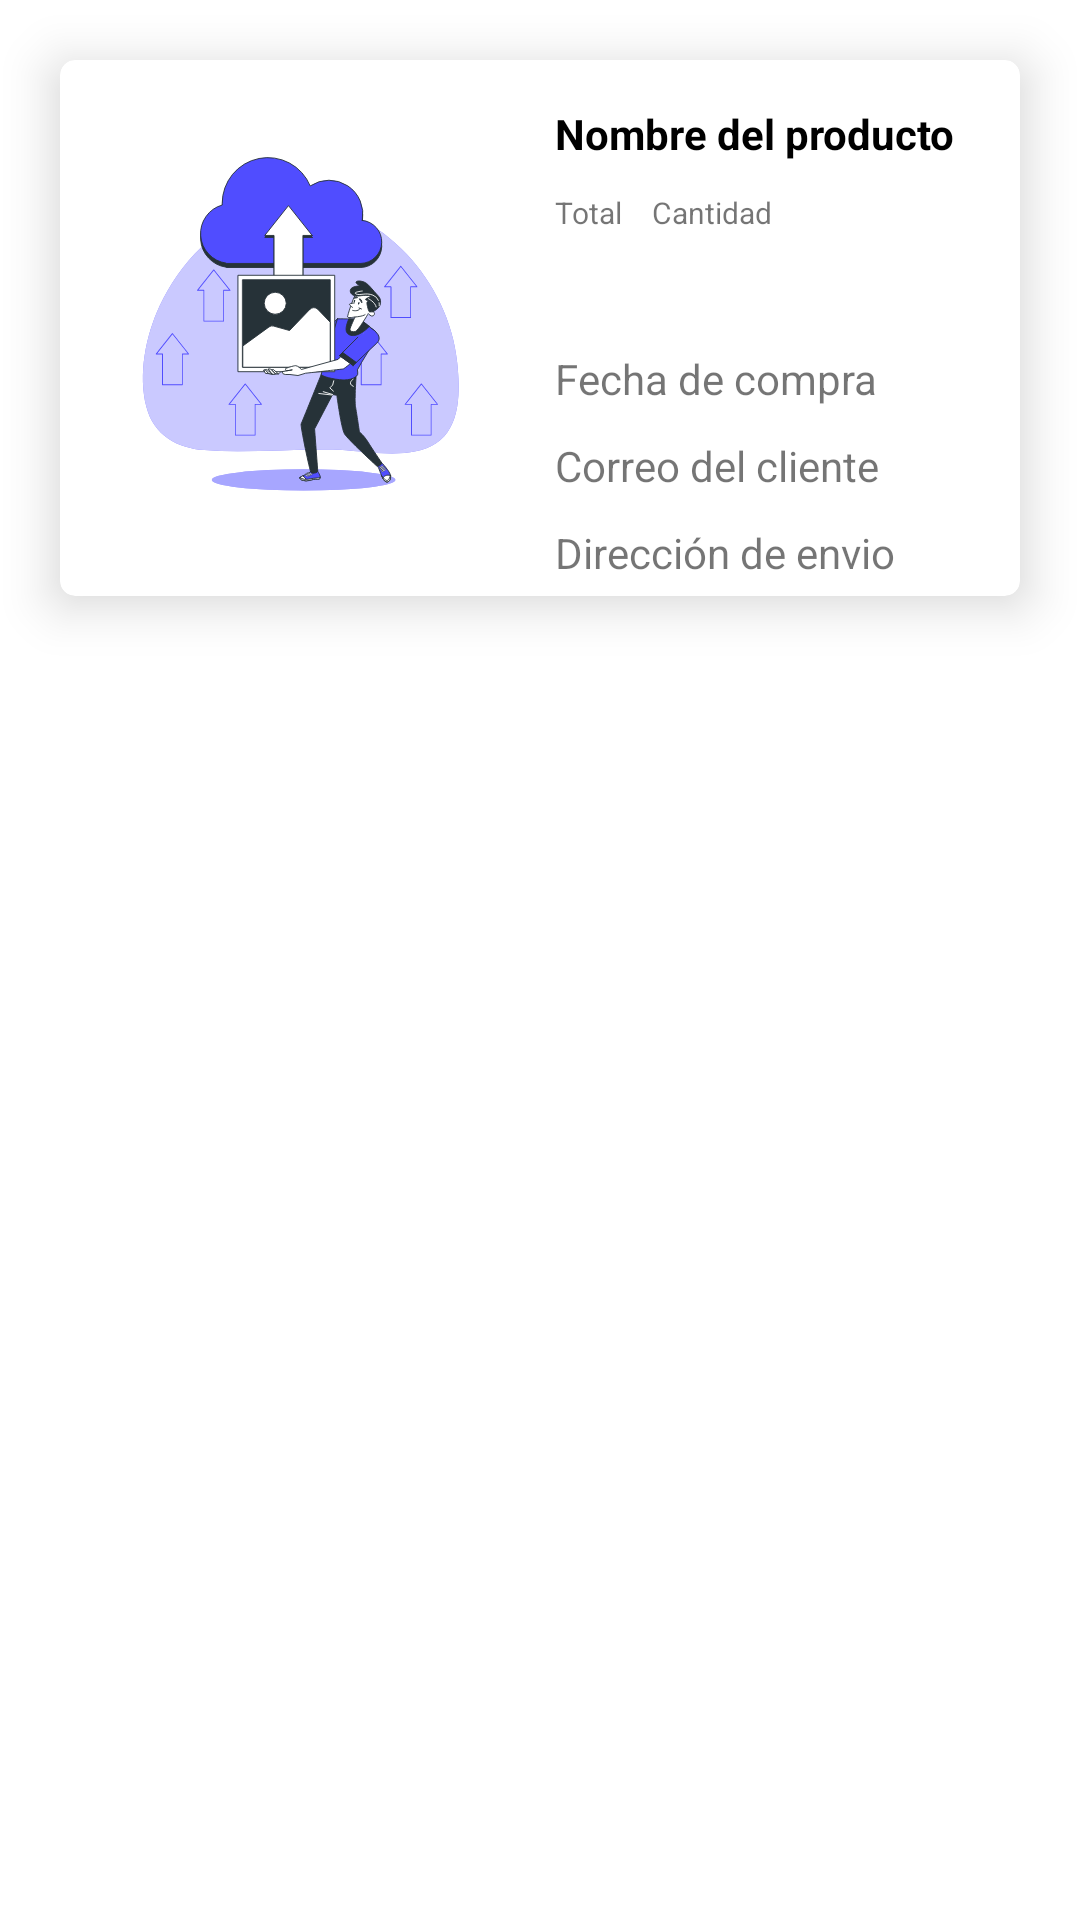

Write the Android layout XML for this screen, with the resource values it uses.
<!-- AndroidManifest.xml: application theme Theme.Projectofinalmv2 -->
<!-- res/layout/product_item_seller_sold.xml -->
<?xml version="1.0" encoding="utf-8"?>
<RelativeLayout xmlns:android="http://schemas.android.com/apk/res/android"
    xmlns:app="http://schemas.android.com/apk/res-auto"
    android:layout_width="match_parent"
    android:layout_height="match_parent">

    <androidx.cardview.widget.CardView
        android:layout_width="match_parent"
        android:layout_height="wrap_content"
        android:layout_marginStart="20dp"
        android:layout_marginTop="20dp"
        android:layout_marginEnd="20dp"
        android:layout_marginBottom="20dp"
        app:cardCornerRadius="5dp"
        app:cardElevation="10dp">

        <LinearLayout
            android:layout_width="match_parent"
            android:layout_height="match_parent"
            android:orientation="vertical">

            <LinearLayout
                android:layout_width="match_parent"
                android:layout_height="wrap_content"
                android:orientation="horizontal">

                <LinearLayout
                    android:layout_width="wrap_content"
                    android:layout_height="match_parent"
                    android:layout_margin="5dp"
                    android:layout_weight="0"
                    android:orientation="vertical">

                    <ImageView
                        android:id="@+id/imageView"
                        android:layout_width="150dp"
                        android:layout_height="match_parent"
                        android:layout_weight="1"
                        app:srcCompat="@drawable/ic_image_upload_bro" />
                </LinearLayout>

                <LinearLayout
                    android:layout_width="match_parent"
                    android:layout_height="wrap_content"
                    android:orientation="vertical">

                    <TextView
                        android:id="@+id/tvName"
                        android:layout_width="match_parent"
                        android:layout_height="wrap_content"
                        android:layout_margin="5dp"
                        android:layout_marginTop="15dp"
                        android:paddingTop="10dp"
                        android:textColor="?attr/color"
                        android:text="Nombre del producto"
                        android:textSize="14sp"
                        android:textStyle="bold" />

                    <LinearLayout
                        android:layout_width="wrap_content"
                        android:layout_height="wrap_content"
                        android:orientation="horizontal">

                        <LinearLayout
                            android:layout_width="match_parent"
                            android:layout_height="wrap_content"
                            android:orientation="vertical">

                            <TextView
                                android:id="@+id/textView15"
                                android:layout_width="match_parent"
                                android:layout_height="wrap_content"
                                android:layout_margin="5dp"
                                android:text="Total"
                                android:textSize="10sp" />

                            <TextView
                                android:id="@+id/tvPrice"
                                android:layout_width="match_parent"
                                android:layout_height="wrap_content"
                                android:layout_margin="5dp"
                                android:textSize="14sp" />
                        </LinearLayout>

                        <LinearLayout
                            android:layout_width="match_parent"
                            android:layout_height="wrap_content"
                            android:orientation="vertical">

                            <TextView
                                android:id="@+id/tvCantidad"
                                android:layout_width="match_parent"
                                android:layout_height="wrap_content"
                                android:layout_margin="5dp"
                                android:text="Cantidad"
                                android:textSize="10sp" />

                            <TextView
                                android:id="@+id/tvStock"
                                android:layout_width="match_parent"
                                android:layout_height="wrap_content"
                                android:layout_margin="5dp"
                                android:textSize="14sp" />
                        </LinearLayout>
                    </LinearLayout>

                    <TextView
                        android:id="@+id/tvDatePurchased"
                        android:layout_width="match_parent"
                        android:layout_height="wrap_content"
                        android:layout_margin="5dp"
                        android:text="Fecha de compra"
                        android:textSize="14sp" />

                    <TextView
                        android:id="@+id/tvClient"
                        android:layout_width="match_parent"
                        android:layout_height="wrap_content"
                        android:layout_margin="5dp"
                        android:text="Correo del cliente" />

                    <LinearLayout
                        android:layout_width="match_parent"
                        android:layout_height="match_parent"
                        android:orientation="horizontal"/>

                    <TextView
                        android:id="@+id/tvDireccionEnvioProduct"
                        android:layout_width="match_parent"
                        android:layout_height="wrap_content"
                        android:layout_margin="5dp"
                        android:text="Dirección de envio" />
                </LinearLayout>

            </LinearLayout>

        </LinearLayout>
    </androidx.cardview.widget.CardView>
</RelativeLayout>
<!-- resources referenced by this layout -->
<resources>
  <!-- drawable ic_image_upload_bro: vector/xml drawable (drawable, 19777 chars, omitted) -->
  <style name="Theme.Projectofinalmv2" parent="Theme.MaterialComponents.DayNight.NoActionBar">
          
          <item name="colorPrimary">@color/primary_light</item>
          <item name="colorPrimaryVariant">@color/purple_700</item>
          <item name="colorOnPrimary">@color/white</item>
          
          <item name="colorSecondary">@color/teal_200</item>
          <item name="colorSecondaryVariant">@color/teal_700</item>
          <item name="colorOnSecondary">@color/black</item>
          
          <item name="android:statusBarColor" tools:targetApi="l">?attr/colorPrimaryVariant</item>
          
          <item name="boxStrokeColor">@color/color_stroke</item>
          <item name="background">@color/white</item>
          <item name="color">@color/black</item>
      </style>
  <color name="primary_light">#283593</color>
  <color name="purple_700">#FF3700B3</color>
  <color name="white">#FFFFFFFF</color>
  <color name="teal_200">#FF03DAC5</color>
  <color name="teal_700">#FF018786</color>
  <color name="black">#FF000000</color>
  <color name="color_stroke">#536dfe</color>
</resources>
